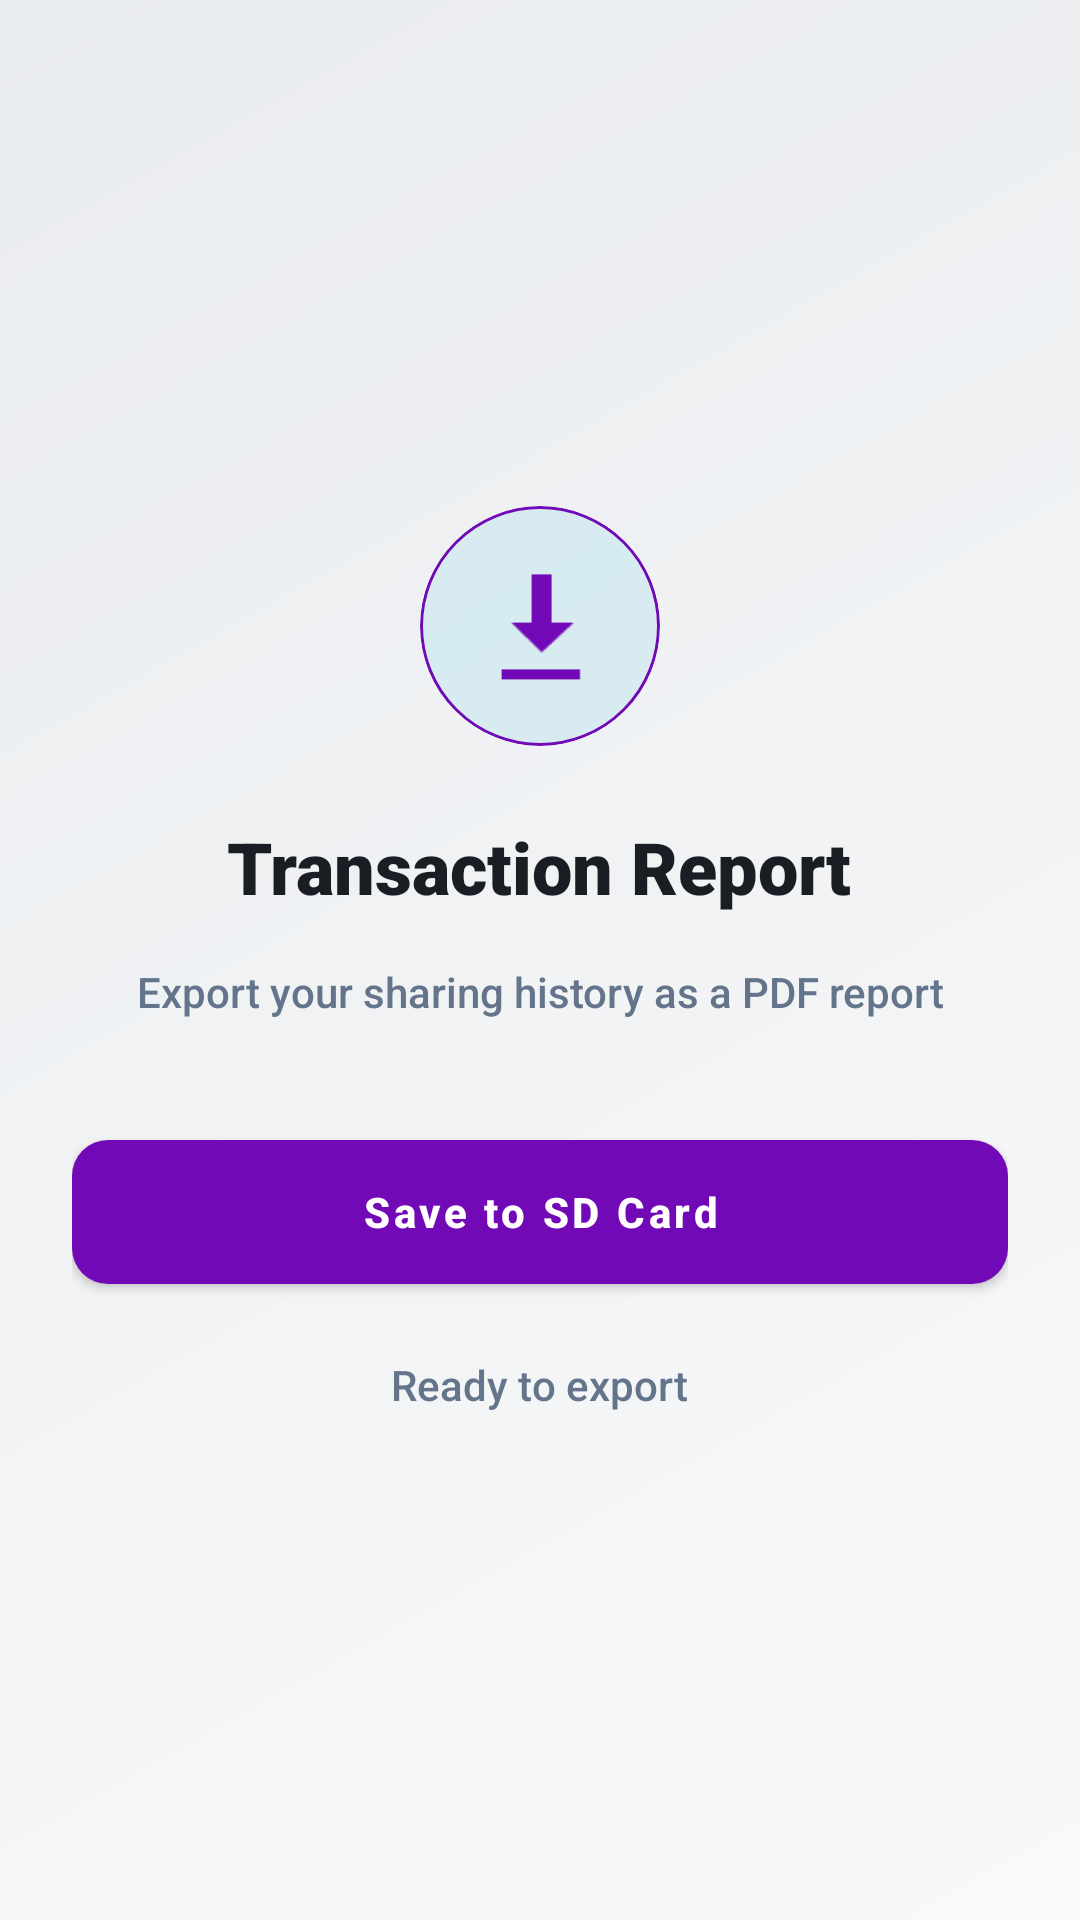

Reconstruct the res/layout file that produces this screen, plus the resources it refers to.
<!-- AndroidManifest.xml: application theme Theme.CampusShare -->
<!-- res/layout/activity_report.xml -->
<?xml version="1.0" encoding="utf-8"?>
<LinearLayout xmlns:android="http://schemas.android.com/apk/res/android"
    xmlns:app="http://schemas.android.com/apk/res-auto"
    android:layout_width="match_parent"
    android:layout_height="match_parent"
    android:orientation="vertical"
    android:padding="24dp"
    android:background="@drawable/bg_main_gradient"
    android:gravity="center">

    <com.google.android.material.card.MaterialCardView
        android:layout_width="80dp"
        android:layout_height="80dp"
        app:cardBackgroundColor="@color/glass_white_10"
        app:cardCornerRadius="40dp"
        app:cardElevation="0dp"
        app:strokeColor="@color/secondary_glow"
        app:strokeWidth="1dp"
        android:layout_marginBottom="24dp">
        <ImageView
            android:layout_width="40dp"
            android:layout_height="40dp"
            android:layout_gravity="center"
            android:src="@android:drawable/stat_sys_download"
            app:tint="@color/secondary_glow" />
    </com.google.android.material.card.MaterialCardView>

    <TextView
        android:layout_width="wrap_content"
        android:layout_height="wrap_content"
        android:text="Transaction Report"
        android:textSize="24sp"
        android:fontFamily="sans-serif-black"
        android:layout_marginBottom="16dp"
        android:textColor="@color/text_primary"/>

    <TextView
        android:layout_width="wrap_content"
        android:layout_height="wrap_content"
        android:text="Export your sharing history as a PDF report"
        android:textSize="14sp"
        android:textColor="@color/text_secondary"
        android:gravity="center"
        android:layout_marginBottom="40dp"/>

    <com.google.android.material.button.MaterialButton
        android:id="@+id/btn_export"
        style="@style/Widget.CampusShare.GlowButton"
        android:layout_width="match_parent"
        android:layout_height="wrap_content"
        android:text="Save to SD Card"
        app:backgroundTint="@color/accent_purple" />

    <TextView
        android:id="@+id/tv_status"
        android:layout_width="wrap_content"
        android:layout_height="wrap_content"
        android:layout_marginTop="24dp"
        android:text="Ready to export"
        android:textColor="@color/text_secondary"
        android:textSize="14sp"/>

</LinearLayout>
<!-- resources referenced by this layout -->
<resources>
  <color name="accent_purple">@color/accent_secondary</color>
  <color name="glass_white_10">#1A00B4D8</color>
  <color name="secondary_glow">@color/accent_secondary</color>
  <color name="text_primary">#1A1D23</color>
  <color name="text_secondary">#64748B</color>
  <!-- drawable bg_main_gradient (drawable) -->
  <?xml version="1.0" encoding="utf-8"?>
  <shape xmlns:android="http://schemas.android.com/apk/res/android"
      android:shape="rectangle">
      <gradient
          android:angle="135"
          android:endColor="@color/dynamic_bg_end"
          android:startColor="@color/dynamic_bg_start"
          android:type="linear" />
  </shape>
  <style name="Widget.CampusShare.GlowButton" parent="Widget.MaterialComponents.Button">
          <item name="backgroundTint">@color/accent_primary</item>
          <item name="rippleColor">@color/white</item>
          <item name="cornerRadius">12dp</item>
          <item name="android:insetTop">0dp</item>
          <item name="android:insetBottom">0dp</item>
          <item name="android:textAllCaps">false</item>
          <item name="android:textStyle">bold</item>
          <item name="android:paddingTop">14dp</item>
          <item name="android:paddingBottom">14dp</item>
      </style>
  <color name="accent_secondary">#7209B7</color>
  <color name="dynamic_bg_end">#E9ECEF</color>
  <color name="dynamic_bg_start">#F8F9FA</color>
  <color name="accent_primary">#00B4D8</color>
  <color name="white">#FFFFFF</color>
  <color name="accent_dark">#0077B6</color>
  <color name="bg_dark_gradient_start">#F8F9FA</color>
  <style name="Widget.CampusShare.GlassCard" parent="Widget.MaterialComponents.CardView">
          <item name="cardBackgroundColor">@color/bg_card</item>
          <item name="cardCornerRadius">16dp</item>
          <item name="cardElevation">4dp</item>
          <item name="strokeColor">@color/glass_white_10</item>
          <item name="strokeWidth">1dp</item>
      </style>
  <style name="Widget.CampusShare.GlassInput" parent="Widget.MaterialComponents.TextInputLayout.OutlinedBox">
          <item name="boxStrokeColor">@color/accent_primary</item>
          <item name="boxStrokeWidth">1.5dp</item>
          <item name="hintTextColor">@color/accent_primary</item>
          <item name="android:textColorHint">@color/text_hint</item>
          <item name="boxCornerRadiusBottomEnd">12dp</item>
          <item name="boxCornerRadiusBottomStart">12dp</item>
          <item name="boxCornerRadiusTopEnd">12dp</item>
          <item name="boxCornerRadiusTopStart">12dp</item>
          <item name="boxBackgroundColor">@color/input_bg</item>
          <item name="enforceTextAppearance">true</item>
          <item name="hintTextAppearance">@style/TextAppearance.CampusShare.Hint</item>
      </style>
  <style name="Widget.CampusShare.NormalBottomNav" parent="Widget.MaterialComponents.BottomNavigationView">
          <item name="backgroundTint">@color/nav_bg</item>
          <item name="itemIconTint">@color/bottom_nav_selector</item>
          <item name="itemTextColor">@color/bottom_nav_selector</item>
          <item name="labelVisibilityMode">labeled</item>
          <item name="elevation">12dp</item>
      </style>
  <color name="bg_card">#FFFFFF</color>
  <color name="text_hint">#94A3B8</color>
  <color name="input_bg">#F1F3F5</color>
  <style name="TextAppearance.CampusShare.Hint" parent="TextAppearance.MaterialComponents.Subtitle2">
          <item name="android:textColor">@color/accent_primary</item>
      </style>
  <color name="nav_bg">#FFFFFF</color>
  <style name="Widget.CampusShare.DatePicker.Button" parent="Widget.MaterialComponents.Button.TextButton">
          <item name="android:textColor">@color/accent_primary</item>
          <item name="rippleColor">@color/glass_white_20</item>
      </style>
  <color name="glass_white_20">#3300B4D8</color>
</resources>
